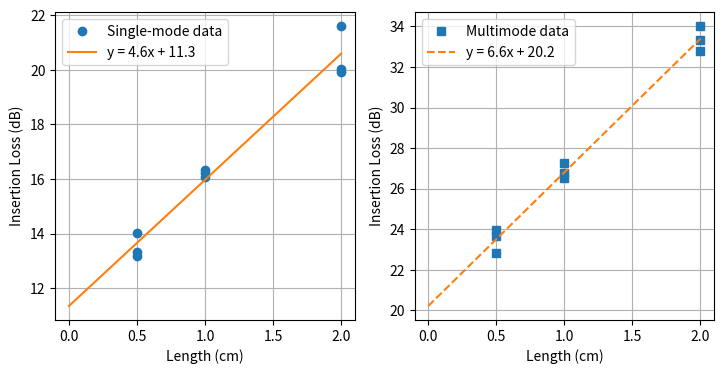

Write the Python code that produced this figure.
# Import necessary modules
import numpy
from matplotlib import pyplot

# Wavegu# Waveguide lengths (cm)
x_exp = [0.5, 0.5, 0.5, 1.0, 1.0, 1.0, 2.0, 2.0, 2.0]

# Single-mode waveguide insertion loss (dB)
y_sm = [13.312, 13.178, 14.017,
        16.238, 16.315, 16.068,
        19.928, 20.015, 21.610]

# Multimode waveguide insertion loss (dB)
y_mm = [23.649, 22.815, 23.989,
        27.252, 26.765, 26.546,
        33.332, 32.786, 34.023]

c_sm, v_sm = numpy.polyfit(x_exp, y_sm, 1, cov=True)
c_mm, v_mm = numpy.polyfit(x_exp, y_mm, 1, cov=True)

print('''Single-mode:
  Propagation loss: ({:.1f} +/- {:.1f}) dB/cm
  Coupling loss: ({:.1f} +/- {:.1f}) dB

Multimode:
  Propagation loss: ({:.1f} +/- {:.1f}) dB/cm
  Coupling loss: ({:.1f} +/- {:.1f}) dB
'''.format(c_sm[0], v_sm[0, 0]**0.5,
           c_sm[1], v_sm[1, 1]**0.5,
           c_mm[0], v_mm[0, 0]**0.5,
           c_mm[1], v_mm[1, 1]**0.5))

x_fit = numpy.array([0, 2.0])
y_sm_fit = c_sm[0] * x_fit + c_sm[1]
y_mm_fit = c_mm[0] * x_fit + c_mm[1]

fig, ax = pyplot.subplots(1, 2, figsize=(8.5, 4)) # rows × cols, size in inches

ax[0].plot(x_exp, y_sm, 'o', label='Single-mode data')
ax[0].plot(x_fit, y_sm_fit, label='y = {0[0]:.1f}x + {0[1]:.1f}'.format(c_sm))

ax[1].plot(x_exp, y_mm, 's', label='Multimode data')
ax[1].plot(x_fit, y_mm_fit, '--', label='y = {0[0]:.1f}x + {0[1]:.1f}'.format(c_mm))

#for a in ax:
#    a.legend()
#    a.set_xlabel('Length (cm)')
#    a.set_ylabel('Insertion Loss (dB)')
#    a.grid()

for i in range(len(ax)):
    ax[i].legend()
    ax[i].set_xlabel('Length (cm)')
    ax[i].set_ylabel('Insertion Loss (dB)')
    ax[i].grid()

# Other useful formats: svg, eps, png
fig.savefig('figure.pdf')

pyplot.show()
